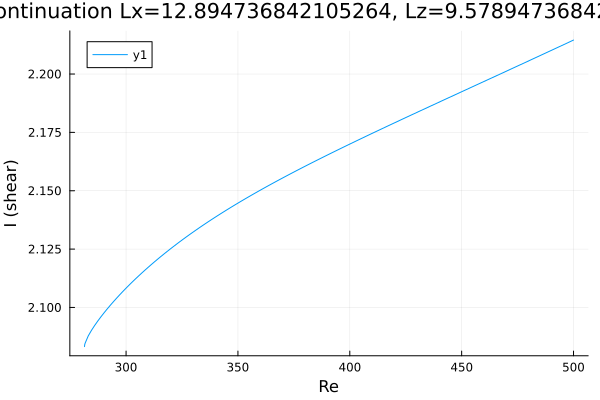

Data behind this chart, as committed beside it:
Re, shear
281.4, 2.083
281.4, 2.083
281.4, 2.083
281.4, 2.083
281.4, 2.083
281.4, 2.083
281.4, 2.083
281.4, 2.083
281.4, 2.083
281.5, 2.084
281.7, 2.085
283.1, 2.088
283.1, 2.088
284.5, 2.09
286, 2.092
287.4, 2.094
288.8, 2.096
290.2, 2.098
291.6, 2.099
293, 2.101
294.4, 2.103
295.9, 2.104
297.2, 2.105
298.1, 2.106
298.7, 2.107
299.1, 2.107
299.4, 2.108
299.6, 2.108
299.8, 2.108
299.9, 2.108
299.9, 2.108
300, 2.108
300, 2.108
300, 2.108
300.0, 2.108
300.0, 2.108
300, 2.108
300, 2.108
300, 2.108
300.1, 2.108
300.1, 2.108
300.2, 2.108
300.4, 2.109
300.6, 2.109
300.9, 2.109
301.3, 2.11
301.9, 2.11
302.8, 2.111
304.1, 2.112
305.6, 2.113
307, 2.115
308.4, 2.116
309.8, 2.117
311.2, 2.118
312.6, 2.119
314, 2.121
315.5, 2.122
316.9, 2.123
318.3, 2.124
319.7, 2.125
... 128 more rows
